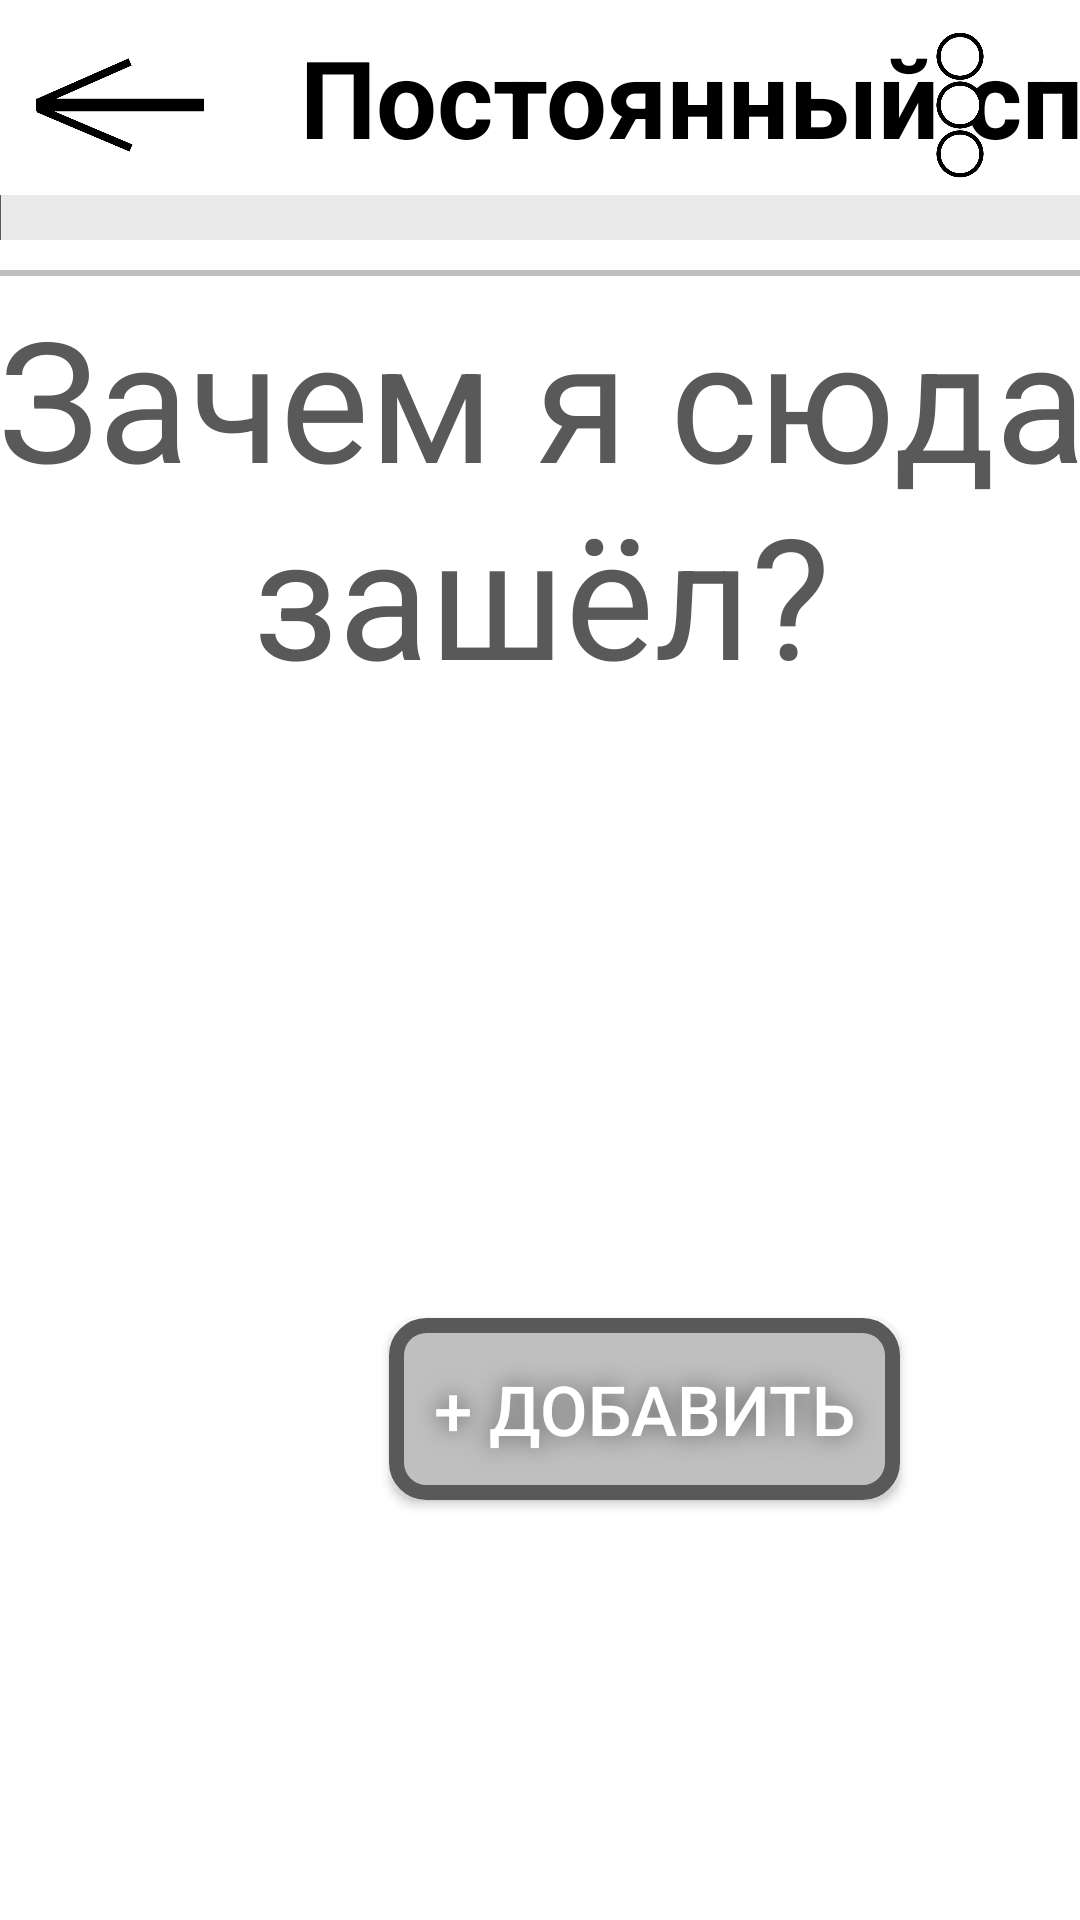

Produce the Android XML layout that renders to this screen, including the resource entries it uses.
<!-- AndroidManifest.xml: application theme Theme.AppCompat.NoActionBar -->
<!-- res/layout/activity_shopping_list.xml -->
<?xml version="1.0" encoding="utf-8"?>
<androidx.constraintlayout.widget.ConstraintLayout xmlns:android="http://schemas.android.com/apk/res/android"
    xmlns:app="http://schemas.android.com/apk/res-auto"
    xmlns:tools="http://schemas.android.com/tools"
    android:layout_width="match_parent"
    android:layout_height="match_parent"
    android:background="#FFFFFF">

    <androidx.appcompat.widget.AppCompatButton
        android:id="@+id/add_purchase_button"
        android:layout_width="wrap_content"
        android:layout_height="wrap_content"
        android:layout_marginEnd="60dp"
        android:layout_marginBottom="140dp"
        android:background="@drawable/create_button_dynamic_style"
        android:shadowColor="@color/black59"
        android:shadowRadius="20"
        android:text="@string/add_element_button"
        android:textSize="23sp"
        android:padding="15dp"
        app:layout_constraintBottom_toBottomOf="parent"
        app:layout_constraintEnd_toEndOf="parent" />

    <View
        android:id="@+id/dividerViewList"
        android:layout_width="match_parent"
        android:layout_height="2dp"
        android:layout_marginTop="90dp"
        android:background="@color/blackBF"
        app:layout_constraintEnd_toEndOf="parent"
        app:layout_constraintStart_toStartOf="parent"
        app:layout_constraintTop_toTopOf="parent" />

    <androidx.appcompat.widget.AppCompatButton
        android:id="@+id/backToMainButton"
        android:layout_width="60dp"
        android:layout_height="60dp"
        android:layout_marginStart="10dp"
        android:layout_marginTop="5dp"
        android:background="@drawable/get_back_button"
        app:layout_constraintStart_toStartOf="parent"
        app:layout_constraintTop_toTopOf="parent" />

    <TextView
        android:id="@+id/listName"
        android:layout_width="wrap_content"
        android:layout_height="wrap_content"
        android:layout_marginStart="30dp"
        android:layout_marginTop="8dp"
        android:text="@string/const_list"
        android:textColor="@color/black"
        android:textSize="36sp"
        android:textStyle="bold"
        app:layout_constraintStart_toEndOf="@+id/backToMainButton"
        app:layout_constraintTop_toTopOf="parent" />

    <androidx.appcompat.widget.AppCompatButton
        android:id="@+id/listActionsButton"
        android:layout_width="50dp"
        android:layout_height="50dp"
        android:layout_marginEnd="15dp"
        android:layout_marginTop="10dp"
        android:background="@drawable/list_actions_button"
        app:layout_constraintEnd_toEndOf="parent"
        app:layout_constraintTop_toTopOf="parent" />

    <View
        android:id="@+id/centerview"
        android:layout_width="450dp"
        android:layout_height="450dp"
        app:layout_constraintBottom_toBottomOf="parent"
        app:layout_constraintEnd_toEndOf="parent"
        app:layout_constraintStart_toStartOf="parent"
        app:layout_constraintTop_toTopOf="parent" />

    <TextView
        android:id="@+id/emptyListText"
        android:layout_width="450dp"
        android:layout_height="450dp"
        android:text="@string/empty_list1"
        android:textSize="56sp"
        android:textAlignment="center"
        android:textColor="@color/black59"
        app:layout_constraintBottom_toBottomOf="@+id/centerview"
        app:layout_constraintEnd_toEndOf="@+id/centerview"
        app:layout_constraintStart_toStartOf="@+id/centerview"
        app:layout_constraintTop_toTopOf="@+id/centerview" />

    <View
        android:id="@+id/listEmptinessView"
        android:layout_width="360dp"
        android:layout_height="15dp"
        android:layout_marginBottom="10dp"
        android:background="@color/blackEA"
        app:layout_constraintBottom_toTopOf="@+id/dividerViewList"
        app:layout_constraintEnd_toEndOf="parent"
        app:layout_constraintStart_toStartOf="parent" />

    <View
        android:id="@+id/listFullnessView"
        android:layout_width="0.1dp"
        android:layout_height="15dp"
        android:layout_marginBottom="10dp"
        android:background="@color/black59"
        app:layout_constraintBottom_toTopOf="@+id/dividerViewList"
        app:layout_constraintStart_toStartOf="@+id/listEmptinessView" />

    <androidx.recyclerview.widget.RecyclerView
        android:id="@+id/ListRecycleView"
        android:layout_width="match_parent"
        android:layout_height="match_parent"
        android:layout_marginTop="90dp"
        app:layout_constraintBottom_toBottomOf="parent"
        app:layout_constraintEnd_toEndOf="parent"
        app:layout_constraintStart_toStartOf="parent"
        app:layout_constraintTop_toTopOf="parent" />

</androidx.constraintlayout.widget.ConstraintLayout>
<!-- resources referenced by this layout -->
<resources>
  <color name="black">#FF000000</color>
  <color name="black59">#595959</color>
  <color name="blackBF">#BFBFBF</color>
  <color name="blackEA">#EAEAEA</color>
  <!-- drawable create_button_dynamic_style (drawable) -->
  <?xml version="1.0" encoding="utf-8"?>
  <selector xmlns:android="http://schemas.android.com/apk/res/android">
      <item android:state_pressed="false" android:drawable="@drawable/create_button_style"/>
      <item android:state_pressed="true" android:drawable="@drawable/create_button_style_pressed"/>
  </selector>
  <!-- drawable get_back_button: png bitmap (drawable, 5322 bytes) -->
  <!-- drawable list_actions_button: png bitmap (drawable, 21296 bytes) -->
  <string name="add_element_button">+ ДОБАВИТЬ</string>
  <string name="const_list">Постоянный список</string>
  <string name="empty_list1">Зачем я сюда зашёл?</string>
  <!-- drawable create_button_style (drawable) -->
  <?xml version="1.0" encoding="utf-8"?>
  <shape xmlns:android="http://schemas.android.com/apk/res/android">
      <stroke android:width="5dp" android:color="@color/black59"/>
      <corners android:radius="10dp"/>
      <solid android:color="@color/blackBF"/>
  </shape>
  <!-- drawable create_button_style_pressed (drawable) -->
  <?xml version="1.0" encoding="utf-8"?>
  <shape xmlns:android="http://schemas.android.com/apk/res/android">
      <stroke android:width="5dp" android:color="@color/black59"/>
      <corners android:radius="10dp"/>
      <solid android:color="@color/blackEA"/>
  </shape>
</resources>
